The GitHub repository eddie772tw/R6Assist contains a labelled image folder "dataset" with 76 categories: Ace, Alibi, Amaru, Aruni, Ash, Azami, Bandit, Blackbeard, Blitz, Brava, Buck, capitão, Castle, Caveira, Clash, Deimos, Denari, Doc, Dokkaebi, Echo, Ela, Fenrir, Finka, Flores, Frost, Fuze, Glaz, Goyo, Gridlock, Grim, Hibana, Iana, Jackal, jäger, Kaid, Kali, Kapkan, Lesion, Lion, Maestro, Maverick, Melusi, Mira, Montagne, Mozzie, Mute, Nomad, Oryx, Osa, Pulse, Ram, Rauora, Recruit attacker, Recruit defender, Rook, Sens, Sentry, skopós, Sledge, Smoke, Solis, Striker, Tachanka, Thatcher, Thermite, Thorn, Thunderbird, Tubarao, Twitch, Valkyrie, Vigil, Wamai, Warden, Ying, Zero, Zofia. Examples follow, each with its label.

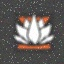
Label: Aruni

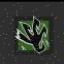
Label: Amaru

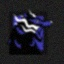
Label: Fenrir

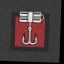
Label: Kapkan

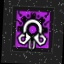
Label: skopós

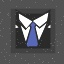
Label: Warden
